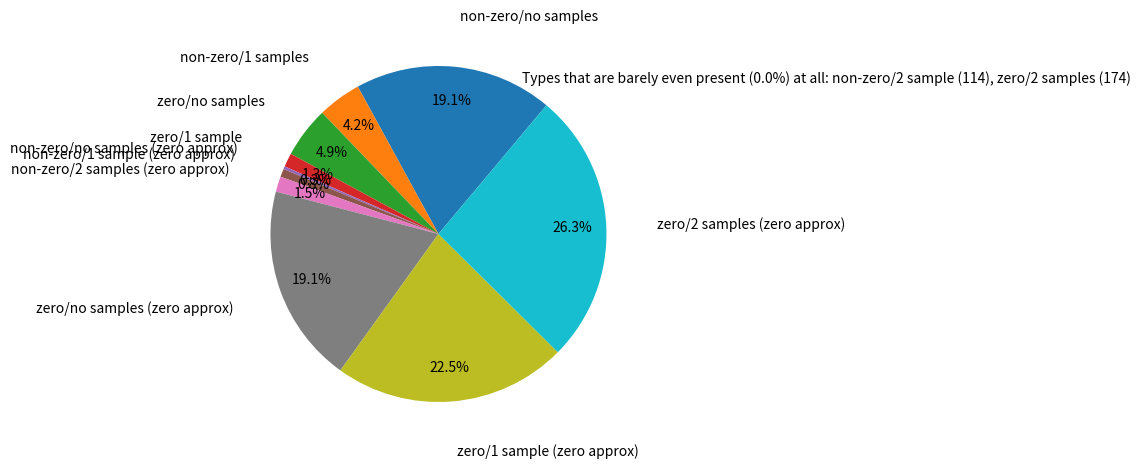

Write the Python code that produced this figure.


import matplotlib.pyplot as plt

# Pie chart, where the slices will be ordered and plotted counter-clockwise:
labels = 'non-zero/no samples', 'non-zero/1 samples', 'zero/no samples', 'zero/1 sample', 'non-zero/no samples (zero approx)', 'non-zero/1 sample (zero approx)', 'non-zero/2 samples (zero approx)', 'zero/no samples (zero approx)', 'zero/1 sample (zero approx)', 'zero/2 samples (zero approx)'
#labels = 'non-zero/no samples', 'non-zero/1 samples', 'zero/no samples', 'zero/2 samples', 'non-zero/no samples (zero approx)', 'non-zero/1 sample (zero approx)', 'non-zero/2 samples (zero approx)', 'zero/no samples (zero approx)', 'zero/1 sample (zero approx)', 'zero/2 samples (zero approx)'
#sizes = [3997888, 896485, 4220854, 1941575, 17196, 137021, 305988, 768624, 3000799, 5454268]
#sizes = [3772521, 841374, 4446221, 1996686, 14056, 113815, 250475, 771764, 3024005, 5509781]
#sizes = [3771868, 841696, 146, 4446874, 1996364, 4270, 14026, 113845, 250592, 771794, 3023975, 5509664]
sizes = [3958597, 871811, 1018861, 275545, 56402, 161707, 306083, 3970702, 4666817, 5458301]
explode = (0, 0, 0, 0, 0, 0, 0, 0, 0, 0) 
#explode = (0, 0, 0, 0, 0, 0, 0, 0, 0, 0, 0, 0) 

fig1, ax1 = plt.subplots()
ax1.pie(sizes, explode=explode, labels=labels, autopct='%1.1f%%', pctdistance=0.8,
        shadow=False, labeldistance=1.3, startangle=50)
ax1.axis('equal')  # Equal aspect ratio ensures that pie is drawn as a circle.

#plt.text(0.5, 0.9, "Types that are barely even present (0.0%) at all: non-zero/1 sample (183), zero/1 sample (4233)")
plt.text(0.5, 0.9, "Types that are barely even present (0.0%) at all: non-zero/2 sample (114), zero/2 samples (174)")

plt.show()
